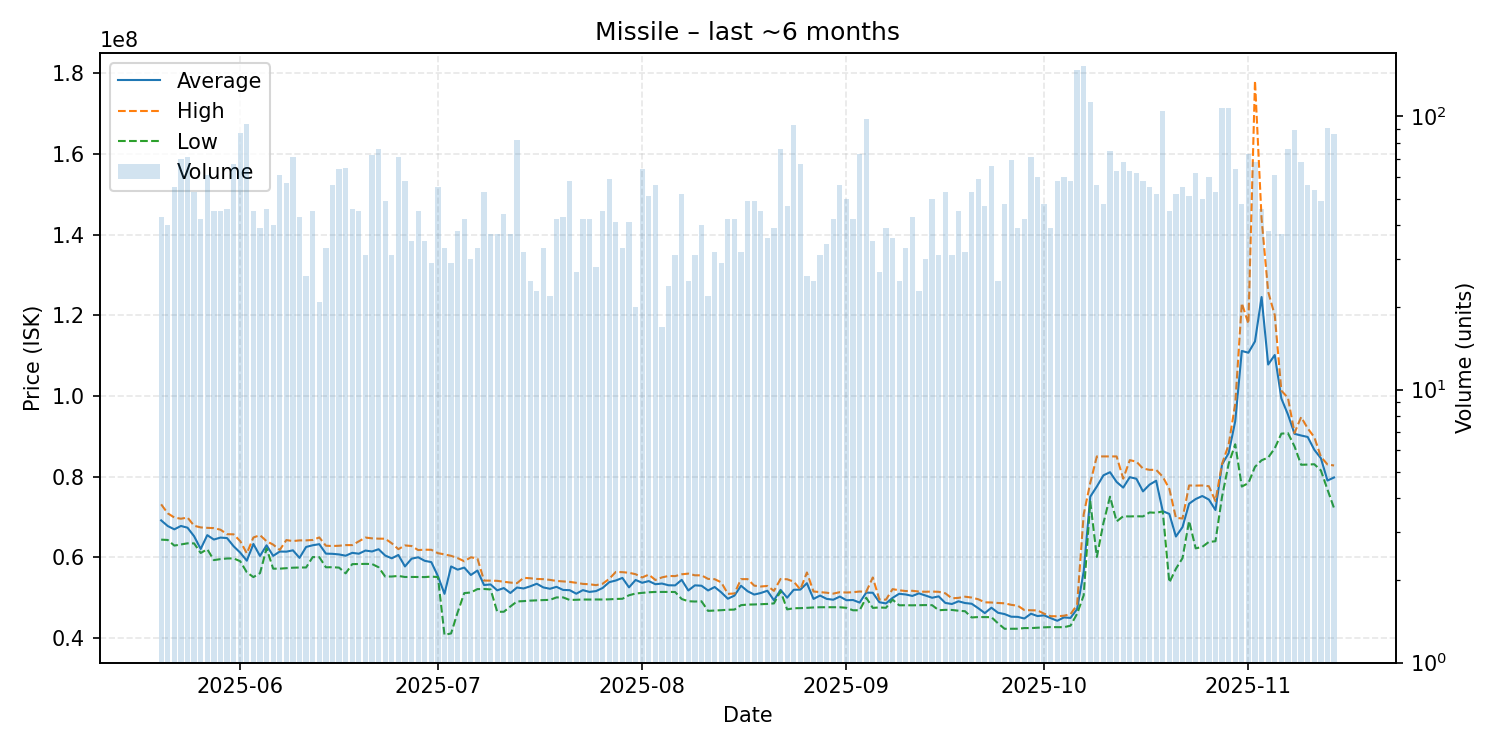

The table this chart was drawn from, first rows:
date, average, highest, lowest, order_count, volume
2025-05-20, 69134186, 73110000, 64350000, 40, 43
2025-05-21, 67728750, 70880000, 64270000, 36, 40
2025-05-22, 66911273, 69840000, 62880000, 38, 55
2025-05-23, 67743857, 69540000, 63160000, 57, 70
2025-05-24, 67316479, 69840000, 63440000, 49, 71
2025-05-25, 65195849, 67800000, 63425000, 45, 53
2025-05-26, 62038095, 67390000, 61040000, 37, 42
2025-05-27, 65468033, 67280000, 61970000, 45, 61
2025-05-28, 64380444, 67210000, 59280000, 37, 45
2025-05-29, 64861333, 66820000, 59525000, 43, 45
2025-05-30, 64740652, 65710000, 59680000, 41, 46
2025-05-31, 62710597, 65670000, 59710000, 51, 67
2025-06-01, 61129195, 63990000, 59000000, 69, 87
2025-06-02, 59134681, 60955000, 56260000, 55, 94
2025-06-03, 63284667, 64890000, 55065000, 43, 45
2025-06-04, 60318718, 65460000, 56040000, 35, 39
2025-06-05, 62947826, 63965000, 62180000, 43, 46
2025-06-06, 60332750, 63120000, 57155000, 33, 40
2025-06-07, 61406230, 61800000, 57160000, 60, 61
2025-06-08, 61372807, 64245000, 57270000, 48, 57
2025-06-09, 61703521, 64000000, 57395000, 48, 71
2025-06-10, 59834651, 64170000, 57440000, 35, 43
2025-06-11, 62540769, 64170000, 57455000, 21, 26
2025-06-12, 62960444, 64270000, 60030000, 40, 45
2025-06-13, 63229524, 64900000, 60010000, 20, 21
2025-06-14, 60884848, 62850000, 57500000, 26, 33
2025-06-15, 60837143, 62770000, 57520000, 47, 56
2025-06-16, 60686562, 62840000, 57420000, 49, 64
2025-06-17, 60370000, 63000000, 56000000, 42, 65
2025-06-18, 61081957, 63000000, 58285000, 36, 46
2025-06-19, 60866200, 63950000, 58320000, 39, 45
2025-06-20, 61648387, 64870000, 58340000, 26, 31
2025-06-21, 61420417, 64675000, 58310000, 55, 72
2025-06-22, 61977632, 64600000, 57505000, 49, 76
2025-06-23, 60412041, 64580000, 55200000, 39, 49
2025-06-24, 59720968, 63450000, 55210000, 27, 31
2025-06-25, 60554930, 61990000, 55355000, 47, 71
2025-06-26, 57709138, 62920000, 55090000, 42, 58
2025-06-27, 59628571, 62770000, 55105000, 31, 35
2025-06-28, 59980000, 61770000, 55075000, 37, 45
2025-06-29, 59105714, 61860000, 55070000, 31, 35
2025-06-30, 58781379, 61835000, 55190000, 24, 29
2025-07-01, 55326000, 61000000, 55075000, 36, 55
2025-07-02, 50920000, 60700000, 40740000, 30, 33
2025-07-03, 57707586, 60340000, 41100000, 28, 29
2025-07-04, 56913421, 59770000, 46350000, 32, 38
2025-07-05, 57424048, 58990000, 51100000, 33, 42
2025-07-06, 55589667, 59980000, 51250000, 19, 30
2025-07-07, 56691212, 59670000, 52090000, 30, 33
2025-07-08, 53100377, 54200000, 52120000, 35, 53
2025-07-09, 53244324, 54190000, 52005000, 26, 37
2025-07-10, 51781622, 54140000, 46470000, 30, 37
2025-07-11, 52345909, 53910000, 46470000, 31, 44
2025-07-12, 51126216, 53710000, 47780000, 27, 37
2025-07-13, 52485732, 53560000, 49030000, 46, 82
2025-07-14, 52249375, 54885000, 49110000, 23, 32
2025-07-15, 52773200, 54780000, 49230000, 24, 25
2025-07-16, 53419130, 54610000, 49310000, 20, 23
2025-07-17, 52508788, 54550000, 49370000, 32, 33
2025-07-18, 52170455, 54380000, 49420000, 20, 22
... 119 more rows
